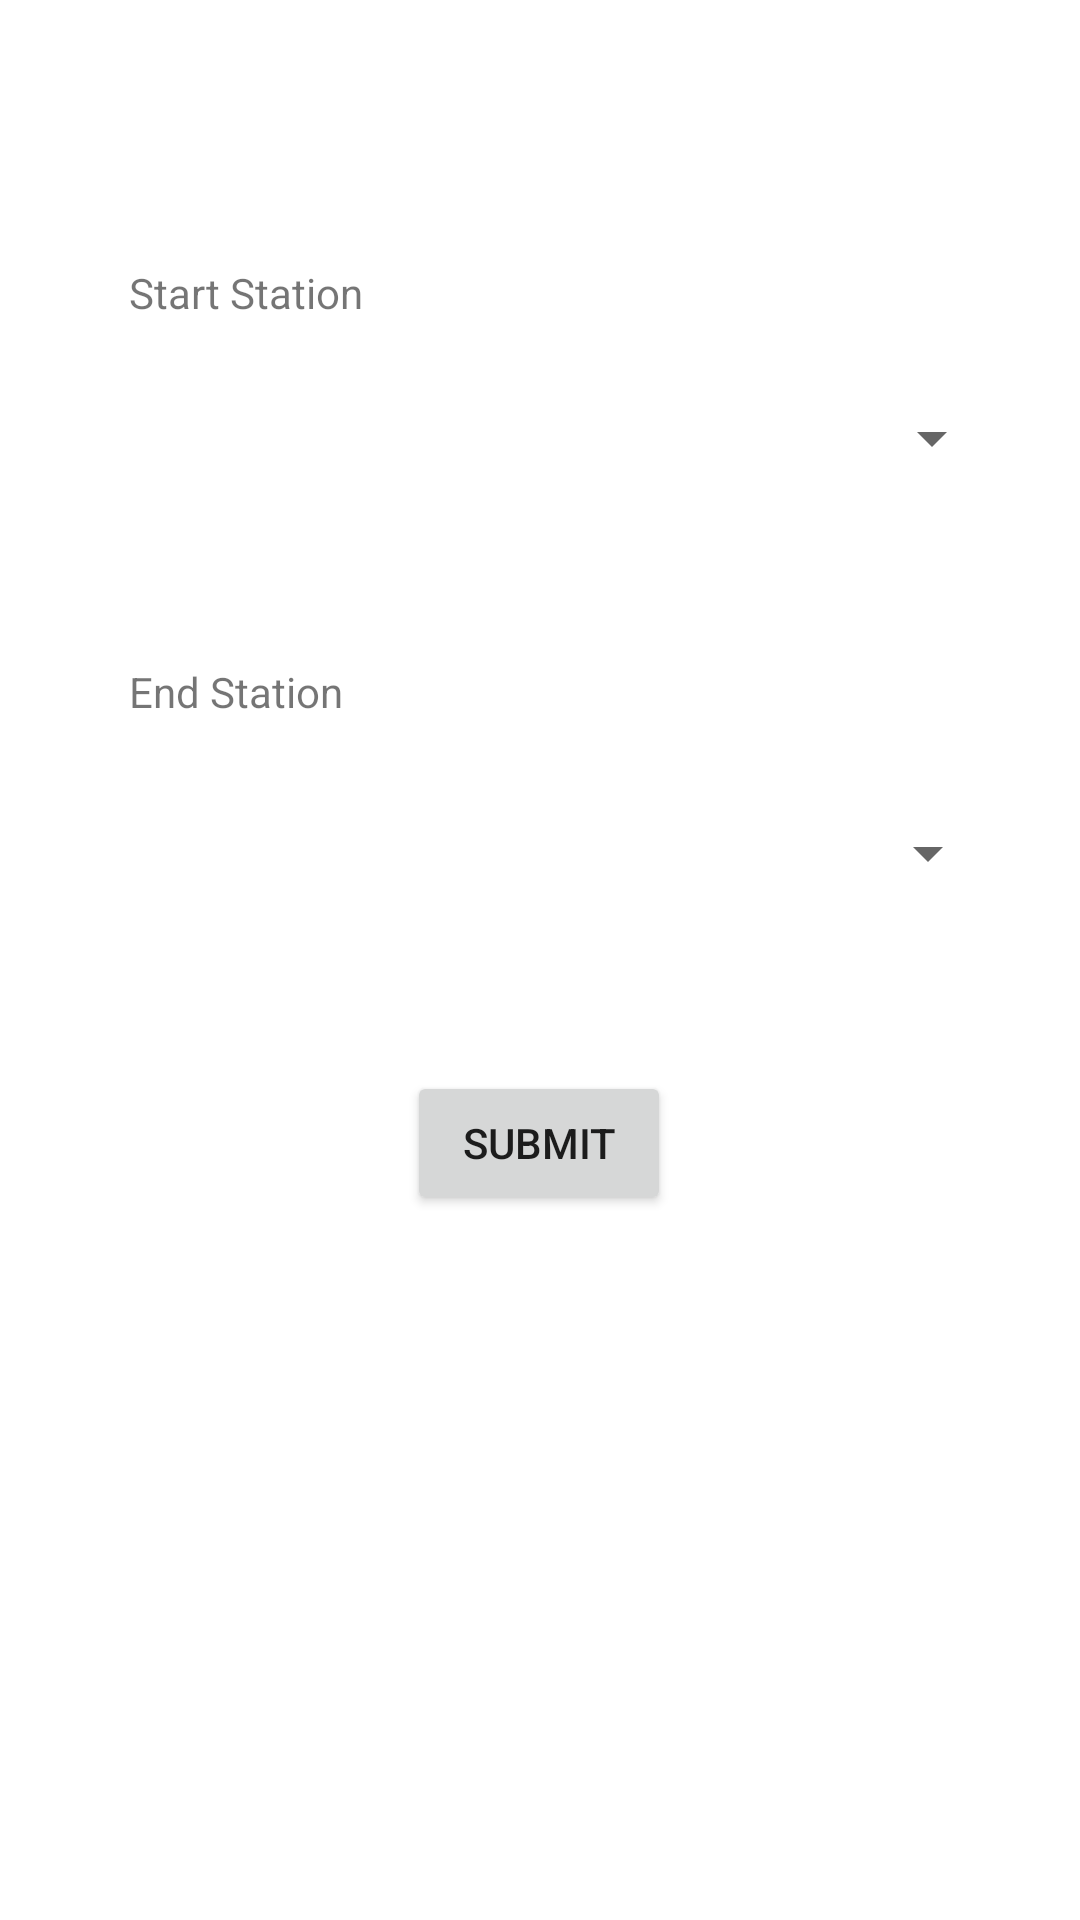

Write the Android layout XML for this screen, with the resource values it uses.
<!-- AndroidManifest.xml: application theme Theme.Metro -->
<!-- res/layout/activity_main.xml -->
<?xml version="1.0" encoding="utf-8"?>
<androidx.constraintlayout.widget.ConstraintLayout xmlns:android="http://schemas.android.com/apk/res/android"
    xmlns:app="http://schemas.android.com/apk/res-auto"
    xmlns:tools="http://schemas.android.com/tools"
    android:layout_width="match_parent"
    android:layout_height="match_parent"
    tools:context=".MainActivity">

    <TextView
        android:id="@+id/textView"
        android:layout_width="wrap_content"
        android:layout_height="wrap_content"
        android:layout_marginTop="88dp"
        android:text="Start Station"
        app:layout_constraintEnd_toEndOf="parent"
        app:layout_constraintHorizontal_bias="0.153"
        app:layout_constraintStart_toStartOf="parent"
        app:layout_constraintTop_toTopOf="parent" />

    <TextView
        android:id="@+id/textView2"
        android:layout_width="wrap_content"
        android:layout_height="wrap_content"
        android:layout_marginTop="60dp"
        android:text="End Station"
        app:layout_constraintEnd_toEndOf="@+id/textView"
        app:layout_constraintHorizontal_bias="0.0"
        app:layout_constraintStart_toStartOf="@+id/textView"
        app:layout_constraintTop_toBottomOf="@+id/startSpinner" />

    <TextView
        android:id="@+id/resultText"
        android:layout_width="0dp"
        android:layout_height="0dp"
        android:layout_marginStart="18dp"
        android:layout_marginTop="36dp"
        android:layout_marginEnd="18dp"
        app:layout_constraintBottom_toBottomOf="parent"
        app:layout_constraintEnd_toEndOf="parent"
        app:layout_constraintStart_toStartOf="parent"
        app:layout_constraintTop_toBottomOf="@+id/submitButton"
        tools:text="result" />

    <Button
        android:id="@+id/submitButton"
        android:layout_width="wrap_content"
        android:layout_height="wrap_content"
        android:layout_marginTop="56dp"
        android:onClick="submit"
        android:text="Submit"
        app:layout_constraintEnd_toEndOf="@+id/endSpinner"
        app:layout_constraintHorizontal_bias="0.497"
        app:layout_constraintStart_toStartOf="@+id/endSpinner"
        app:layout_constraintTop_toBottomOf="@+id/endSpinner" />

    <Spinner
        android:id="@+id/startSpinner"
        android:layout_width="309dp"
        android:layout_height="30dp"
        android:layout_marginTop="24dp"
        app:layout_constraintEnd_toEndOf="parent"
        app:layout_constraintStart_toStartOf="parent"
        app:layout_constraintTop_toBottomOf="@+id/textView" />

    <Spinner
        android:id="@+id/endSpinner"
        android:layout_width="306dp"
        android:layout_height="33dp"
        android:layout_marginTop="28dp"
        app:layout_constraintEnd_toEndOf="@+id/startSpinner"
        app:layout_constraintHorizontal_bias="0.6"
        app:layout_constraintStart_toStartOf="@+id/startSpinner"
        app:layout_constraintTop_toBottomOf="@+id/textView2" />
</androidx.constraintlayout.widget.ConstraintLayout>
<!-- resources referenced by this layout -->
<resources>
  <style name="Theme.Metro" parent="Theme.MaterialComponents.DayNight.DarkActionBar">
          
          <item name="colorPrimary">@color/purple_500</item>
          <item name="colorPrimaryVariant">@color/purple_700</item>
          <item name="colorOnPrimary">@color/white</item>
          
          <item name="colorSecondary">@color/teal_200</item>
          <item name="colorSecondaryVariant">@color/teal_700</item>
          <item name="colorOnSecondary">@color/black</item>
          
          <item name="android:statusBarColor">?attr/colorPrimaryVariant</item>
          
      </style>
  <!-- not gathered from this repository: default colours our renderer supplied (Android Studio template values) -->
  <color name="purple_500">#FF6200EE</color>
  <color name="purple_700">#FF3700B3</color>
  <color name="teal_200">#FF03DAC5</color>
  <color name="teal_700">#FF018786</color>
  <color name="black">#FF000000</color>
  <color name="white">#FFFFFFFF</color>
</resources>
